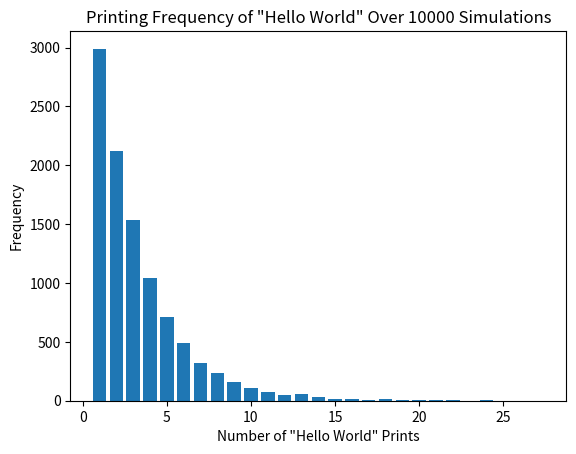

Here is the Python script that generated this plot:
import random
import matplotlib.pyplot as plt
from collections import Counter

def hello_world_simulation(n, k):
    count = 0
    while True:
        print("Hello World")
        count += 1
        i = random.randint(1, n)
        if i <= k:
            break
    return count

def run_simulation(num_simulations, n, k):
    results = []
    for _ in range(num_simulations):
        count = hello_world_simulation(n, k)
        results.append(count)
    return results

def plot_results(results):
    # Count the frequency of each result
    result_counts = Counter(results)
    
    # Create the bar plot
    plt.bar(result_counts.keys(), result_counts.values())
    plt.xlabel('Number of "Hello World" Prints')
    plt.ylabel('Frequency')
    plt.title('Printing Frequency of "Hello World" Over 10000 Simulations')
    plt.show()

if __name__ == "__main__":
    n = 10  # You can set n to any reasonable value
    k = 3   # You can set k to any reasonable value
    
    num_simulations = 10000
    results = run_simulation(num_simulations, n, k)
    plot_results(results)
